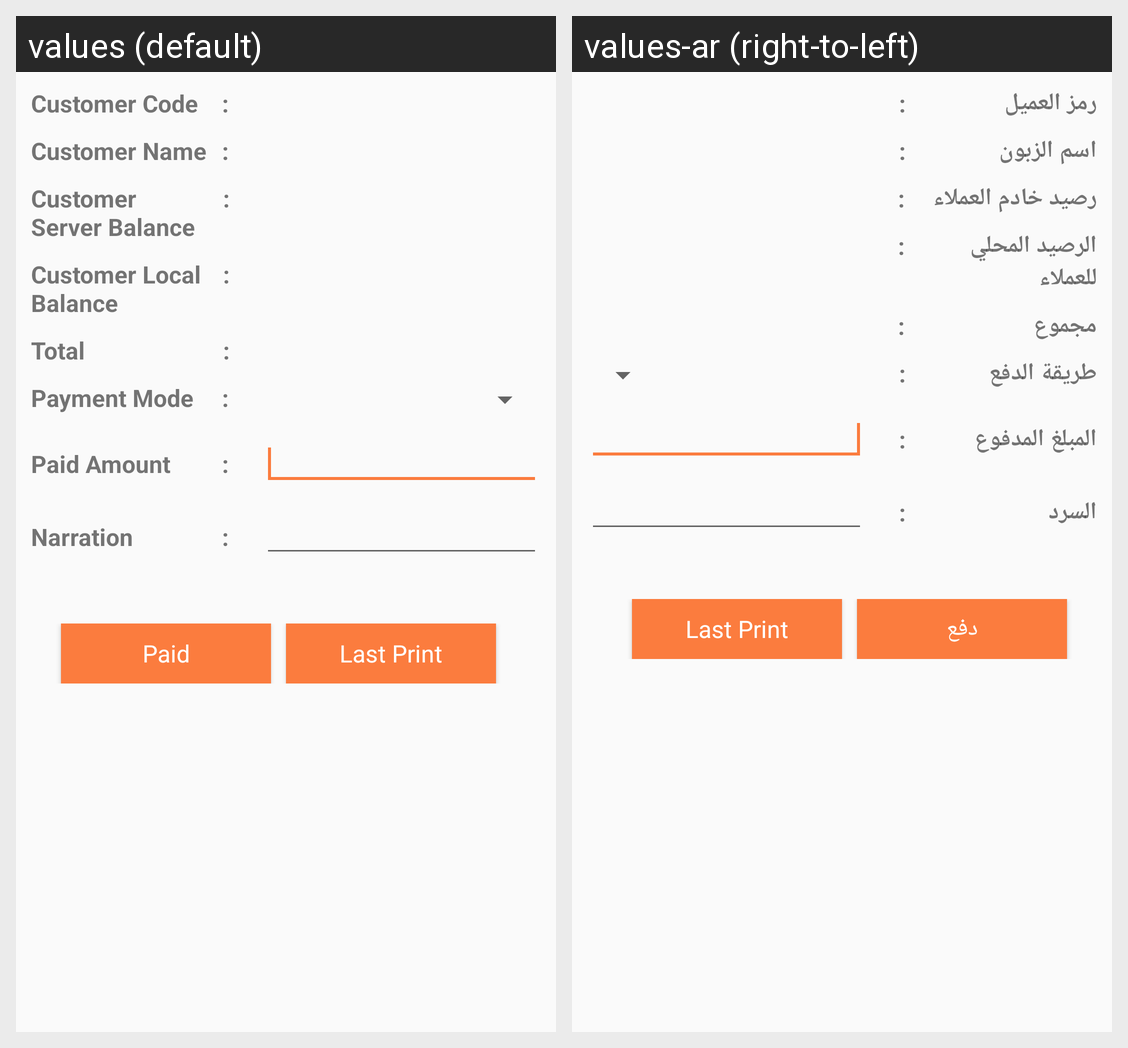

Translations of the strings shown on this Android screen, per locale in the grid:
Android screen res/layout/content_accounts.xml rendered under 2 locales, left to right: values (default), values-ar (right-to-left). Device: Nexus 5 (rendered at 1080×1920; each locale shown at half size, 540×960, under a caption strip naming it); theme AppTheme.
Strings drawn on this screen, with the default value and each locale's value (text and hints the layout hard-codes, and strings that could not be matched under every locale, appear in the picture but are not listed):

customer_code
  values: Customer Code
  values-ar: رمز العميل

customer_name
  values: Customer Name
  values-ar: اسم الزبون

customer_server_balance
  values: Customer Server Balance
  values-ar: رصيد خادم العملاء

customer_local_balance
  values: Customer Local Balance
  values-ar: الرصيد المحلي للعملاء

Total
  values: Total
  values-ar: مجموع

paymemtmode
  values: Payment Mode
  values-ar: طريقة الدفع

paid_amount
  values: Paid Amount
  values-ar: المبلغ المدفوع

narration
  values: Narration
  values-ar: السرد

paid
  values: Paid
  values-ar: دفع

lastprint
  values: Last Print
  values-ar: Last Print
